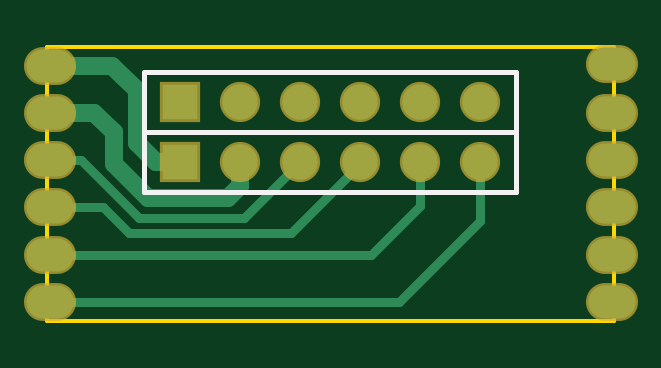
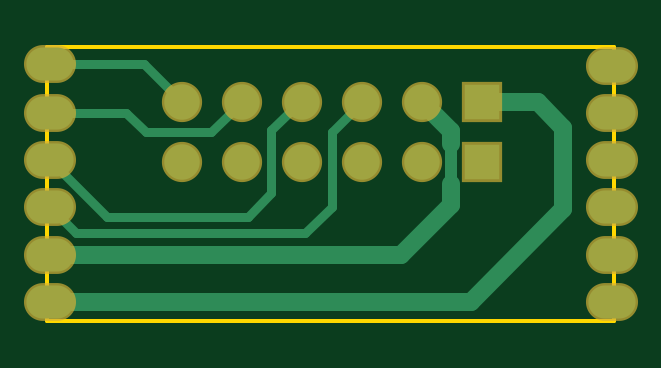
Circuit board: 9 layer files. Board 24.0 x 11.6 mm.
- bottom_copper: motor_connector.GBL (1577 bytes)
- bottom_silk: motor_connector.GBO (269 bytes)
- paste: motor_connector.GBP (267 bytes)
- bottom_mask: motor_connector.GBS (798 bytes)
- outline: motor_connector.GM1 (384 bytes)
- top_copper: motor_connector.GTL (1584 bytes)
- top_silk: motor_connector.GTO (514 bytes)
- paste: motor_connector.GTP (271 bytes)
- top_mask: motor_connector.GTS (797 bytes)

=== bottom_copper: motor_connector.GBL ===
G04*
G04 #@! TF.GenerationSoftware,Altium Limited,Altium Designer,21.0.8 (223)*
G04*
G04 Layer_Physical_Order=2*
G04 Layer_Color=16711680*
%FSLAX25Y25*%
%MOIN*%
G70*
G04*
G04 #@! TF.SameCoordinates,FC9B9BF5-C150-4AF8-8773-705BE2CDE54D*
G04*
G04*
G04 #@! TF.FilePolarity,Positive*
G04*
G01*
G75*
%ADD15C,0.03000*%
%ADD16C,0.01500*%
%ADD17C,0.05906*%
%ADD18R,0.05906X0.05906*%
%ADD19O,0.07874X0.05512*%
%ADD20O,0.07874X0.05512*%
%ADD21C,0.02000*%
D15*
X27200Y20100D02*
X35489Y11811D01*
X94095Y11811D01*
X27200Y20100D02*
Y23600D01*
Y30200D02*
Y32400D01*
X32000Y37200D01*
X12800D02*
X22200D01*
X8500Y32900D02*
X12800Y37200D01*
X8500Y19400D02*
Y32900D01*
Y19400D02*
X23963Y3937D01*
X94095D01*
D16*
X62100Y37300D02*
X67191Y32209D01*
X81323Y35433D02*
X94095D01*
X67191Y32209D02*
X78098D01*
X81323Y35433D01*
X71900Y37000D02*
X78400Y43500D01*
X94095D01*
X52300Y37400D02*
X57200Y32500D01*
Y22000D02*
Y32500D01*
Y22000D02*
X61100Y18100D01*
X84635D01*
X94095Y27559D01*
X42100Y37200D02*
X47100Y32200D01*
X42000Y37300D02*
X42100Y37200D01*
X47100Y19800D02*
Y32200D01*
Y19800D02*
X51500Y15400D01*
X89810D01*
X94095Y19685D01*
D17*
X42100Y27200D02*
D03*
X72100D02*
D03*
X62100D02*
D03*
X52100D02*
D03*
X32100D02*
D03*
X42100Y37200D02*
D03*
X72100D02*
D03*
X62100D02*
D03*
X52100D02*
D03*
X32100D02*
D03*
D18*
X22100Y27200D02*
D03*
Y37200D02*
D03*
D19*
X394Y3937D02*
D03*
Y43307D02*
D03*
Y35433D02*
D03*
Y27559D02*
D03*
Y19685D02*
D03*
Y11811D02*
D03*
D20*
X94095Y3937D02*
D03*
Y11811D02*
D03*
Y19685D02*
D03*
Y27559D02*
D03*
Y35433D02*
D03*
Y43500D02*
D03*
D21*
X27200Y23600D02*
Y30200D01*
M02*

=== bottom_silk: motor_connector.GBO ===
G04*
G04 #@! TF.GenerationSoftware,Altium Limited,Altium Designer,21.0.8 (223)*
G04*
G04 Layer_Color=32896*
%FSLAX25Y25*%
%MOIN*%
G70*
G04*
G04 #@! TF.SameCoordinates,FC9B9BF5-C150-4AF8-8773-705BE2CDE54D*
G04*
G04*
G04 #@! TF.FilePolarity,Positive*
G04*
G01*
G75*
M02*

=== paste: motor_connector.GBP ===
G04*
G04 #@! TF.GenerationSoftware,Altium Limited,Altium Designer,21.0.8 (223)*
G04*
G04 Layer_Color=128*
%FSLAX25Y25*%
%MOIN*%
G70*
G04*
G04 #@! TF.SameCoordinates,FC9B9BF5-C150-4AF8-8773-705BE2CDE54D*
G04*
G04*
G04 #@! TF.FilePolarity,Positive*
G04*
G01*
G75*
M02*

=== bottom_mask: motor_connector.GBS ===
G04*
G04 #@! TF.GenerationSoftware,Altium Limited,Altium Designer,21.0.8 (223)*
G04*
G04 Layer_Color=16711935*
%FSLAX25Y25*%
%MOIN*%
G70*
G04*
G04 #@! TF.SameCoordinates,FC9B9BF5-C150-4AF8-8773-705BE2CDE54D*
G04*
G04*
G04 #@! TF.FilePolarity,Negative*
G04*
G01*
G75*
%ADD11C,0.06706*%
%ADD12R,0.06706X0.06706*%
%ADD13O,0.08674X0.06312*%
%ADD14O,0.08674X0.06312*%
D11*
X42100Y27200D02*
D03*
X72100D02*
D03*
X62100D02*
D03*
X52100D02*
D03*
X32100D02*
D03*
X42100Y37200D02*
D03*
X72100D02*
D03*
X62100D02*
D03*
X52100D02*
D03*
X32100D02*
D03*
D12*
X22100Y27200D02*
D03*
Y37200D02*
D03*
D13*
X394Y3937D02*
D03*
Y43307D02*
D03*
Y35433D02*
D03*
Y27559D02*
D03*
Y19685D02*
D03*
Y11811D02*
D03*
D14*
X94095Y3937D02*
D03*
Y11811D02*
D03*
Y19685D02*
D03*
Y27559D02*
D03*
Y35433D02*
D03*
Y43500D02*
D03*
M02*

=== outline: motor_connector.GM1 ===
G04*
G04 #@! TF.GenerationSoftware,Altium Limited,Altium Designer,21.0.8 (223)*
G04*
G04 Layer_Color=16711935*
%FSLAX25Y25*%
%MOIN*%
G70*
G04*
G04 #@! TF.SameCoordinates,FC9B9BF5-C150-4AF8-8773-705BE2CDE54D*
G04*
G04*
G04 #@! TF.FilePolarity,Positive*
G04*
G01*
G75*
%ADD22C,0.00598*%
%ADD23C,0.00600*%
D22*
X0Y787D02*
X94488D01*
D23*
Y46457D01*
X0Y787D02*
Y46457D01*
X94488D01*
M02*

=== top_copper: motor_connector.GTL ===
G04*
G04 #@! TF.GenerationSoftware,Altium Limited,Altium Designer,21.0.8 (223)*
G04*
G04 Layer_Physical_Order=1*
G04 Layer_Color=255*
%FSLAX25Y25*%
%MOIN*%
G70*
G04*
G04 #@! TF.SameCoordinates,FC9B9BF5-C150-4AF8-8773-705BE2CDE54D*
G04*
G04*
G04 #@! TF.FilePolarity,Positive*
G04*
G01*
G75*
%ADD15C,0.03000*%
%ADD16C,0.01500*%
%ADD17C,0.05906*%
%ADD18R,0.05906X0.05906*%
%ADD19O,0.07874X0.05512*%
%ADD20O,0.07874X0.05512*%
D15*
X11033Y26866D02*
Y32166D01*
Y26866D02*
X16700Y21200D01*
X394Y35433D02*
X7767D01*
X11033Y32166D01*
X10793Y43307D02*
X14900Y39200D01*
Y30400D02*
Y39200D01*
X394Y43307D02*
X10793D01*
X14900Y30400D02*
X18100Y27200D01*
X16700Y21200D02*
X30143D01*
X32100Y23157D01*
Y27200D01*
X18100D02*
X22100D01*
D16*
X5541Y27559D02*
X15200Y17900D01*
X394Y27559D02*
X5541D01*
X15200Y17900D02*
X32800D01*
X72100Y17400D02*
Y27400D01*
X58637Y3937D02*
X72100Y17400D01*
X394Y3937D02*
X58637D01*
X62100Y19900D02*
Y27100D01*
X54011Y11811D02*
X62100Y19900D01*
X394Y11811D02*
X54011D01*
X51900Y26700D02*
Y27300D01*
X40600Y15400D02*
X51900Y26700D01*
X13600Y15400D02*
X40600D01*
X9315Y19685D02*
X13600Y15400D01*
X394Y19685D02*
X9315D01*
X32800Y17900D02*
X42100Y27200D01*
D17*
D03*
X72100D02*
D03*
X62100D02*
D03*
X52100D02*
D03*
X32100D02*
D03*
X42100Y37200D02*
D03*
X72100D02*
D03*
X62100D02*
D03*
X52100D02*
D03*
X32100D02*
D03*
D18*
X22100Y27200D02*
D03*
Y37200D02*
D03*
D19*
X394Y3937D02*
D03*
Y43307D02*
D03*
Y35433D02*
D03*
Y27559D02*
D03*
Y19685D02*
D03*
Y11811D02*
D03*
D20*
X94095Y3937D02*
D03*
Y11811D02*
D03*
Y19685D02*
D03*
Y27559D02*
D03*
Y35433D02*
D03*
Y43500D02*
D03*
M02*

=== top_silk: motor_connector.GTO ===
G04*
G04 #@! TF.GenerationSoftware,Altium Limited,Altium Designer,21.0.8 (223)*
G04*
G04 Layer_Color=65535*
%FSLAX25Y25*%
%MOIN*%
G70*
G04*
G04 #@! TF.SameCoordinates,FC9B9BF5-C150-4AF8-8773-705BE2CDE54D*
G04*
G04*
G04 #@! TF.FilePolarity,Positive*
G04*
G01*
G75*
%ADD10C,0.00787*%
D10*
X24600Y32200D02*
X78084D01*
X16100D02*
X24600D01*
X16100Y22200D02*
Y32200D01*
Y22200D02*
X78084D01*
Y32200D01*
X24600Y42200D02*
X78084D01*
X16100D02*
X24600D01*
X16100Y32200D02*
Y42200D01*
Y32200D02*
X78084D01*
Y42200D01*
M02*

=== paste: motor_connector.GTP ===
G04*
G04 #@! TF.GenerationSoftware,Altium Limited,Altium Designer,21.0.8 (223)*
G04*
G04 Layer_Color=8421504*
%FSLAX25Y25*%
%MOIN*%
G70*
G04*
G04 #@! TF.SameCoordinates,FC9B9BF5-C150-4AF8-8773-705BE2CDE54D*
G04*
G04*
G04 #@! TF.FilePolarity,Positive*
G04*
G01*
G75*
M02*

=== top_mask: motor_connector.GTS ===
G04*
G04 #@! TF.GenerationSoftware,Altium Limited,Altium Designer,21.0.8 (223)*
G04*
G04 Layer_Color=8388736*
%FSLAX25Y25*%
%MOIN*%
G70*
G04*
G04 #@! TF.SameCoordinates,FC9B9BF5-C150-4AF8-8773-705BE2CDE54D*
G04*
G04*
G04 #@! TF.FilePolarity,Negative*
G04*
G01*
G75*
%ADD11C,0.06706*%
%ADD12R,0.06706X0.06706*%
%ADD13O,0.08674X0.06312*%
%ADD14O,0.08674X0.06312*%
D11*
X42100Y27200D02*
D03*
X72100D02*
D03*
X62100D02*
D03*
X52100D02*
D03*
X32100D02*
D03*
X42100Y37200D02*
D03*
X72100D02*
D03*
X62100D02*
D03*
X52100D02*
D03*
X32100D02*
D03*
D12*
X22100Y27200D02*
D03*
Y37200D02*
D03*
D13*
X394Y3937D02*
D03*
Y43307D02*
D03*
Y35433D02*
D03*
Y27559D02*
D03*
Y19685D02*
D03*
Y11811D02*
D03*
D14*
X94095Y3937D02*
D03*
Y11811D02*
D03*
Y19685D02*
D03*
Y27559D02*
D03*
Y35433D02*
D03*
Y43500D02*
D03*
M02*

